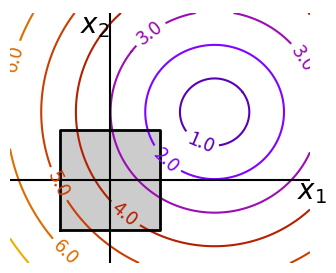
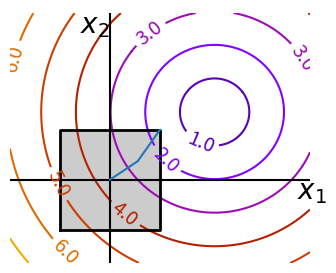

Source code (Python) for these figures, in order:
"""
Constraint optimization: visualizing the geometry
==================================================

A small figure explaining optimization with constraints
"""

import numpy as np
import matplotlib.pyplot as plt
import scipy as sp

x, y = np.mgrid[-2.9:5.8:0.05, -2.5:5:0.05]  # type: ignore[misc]
x = x.T
y = y.T

for i in (1, 2):
    # Create 2 figure: only the second one will have the optimization
    # path
    plt.figure(i, figsize=(3, 2.5))
    plt.clf()
    plt.axes([0, 0, 1, 1])

    contours = plt.contour(
        np.sqrt((x - 3) ** 2 + (y - 2) ** 2),
        extent=[-3, 6, -2.5, 5],
        cmap=plt.cm.gnuplot,
    )
    plt.clabel(contours, inline=1, fmt="%1.1f", fontsize=14)
    plt.plot(
        [-1.5, -1.5, 1.5, 1.5, -1.5], [-1.5, 1.5, 1.5, -1.5, -1.5], "k", linewidth=2
    )
    plt.fill_between([-1.5, 1.5], [-1.5, -1.5], [1.5, 1.5], color=".8")
    plt.axvline(0, color="k")
    plt.axhline(0, color="k")

    plt.text(-0.9, 4.4, "$x_2$", size=20)
    plt.text(5.6, -0.6, "$x_1$", size=20)
    plt.axis("equal")
    plt.axis("off")

# And now plot the optimization path
accumulator = []


def f(x):
    # Store the list of function calls
    accumulator.append(x)
    return np.sqrt((x[0] - 3) ** 2 + (x[1] - 2) ** 2)


# We don't use the gradient, as with the gradient, L-BFGS is too fast,
# and finds the optimum without showing us a pretty path
def f_prime(x):
    r = np.sqrt((x[0] - 3) ** 2 + (x[0] - 2) ** 2)
    return np.array(((x[0] - 3) / r, (x[0] - 2) / r))


sp.optimize.minimize(
    f, np.array([0, 0]), method="L-BFGS-B", bounds=((-1.5, 1.5), (-1.5, 1.5))
)

accumulated = np.array(accumulator)
plt.plot(accumulated[:, 0], accumulated[:, 1])

plt.show()
